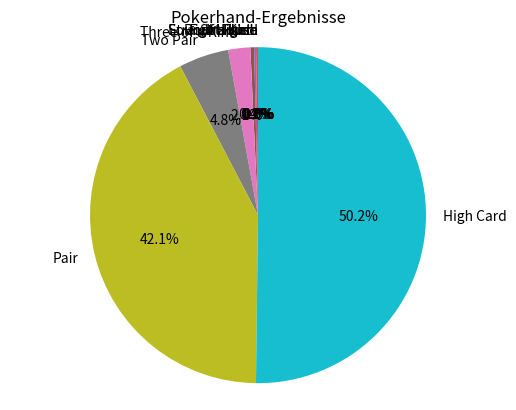

This figure's Python source:
#Pokerspielsimulator
#Pokerkarten modellieren
#zufällig fünf Karten ausgeben
#Funktion welche Kombinationen beim Pokerspiel
#Paar, Drillinge, Poker, Flush, Straße, Royal Flush, ...
#1000 mal spielen und zähle verschiedene Kombinationen
#berechne den prozentuellen Anteil einer Kombination
#richtiger Anteil recherchieren und mit ergebnis vergleichen
import random as r
import matplotlib.pyplot as plt

def is_pair(listOfCards):
    values = [card % 13 for card in listOfCards] 
    for value in values:
        if values.count(value) == 2:
            return True
    return False

def is_three_of_a_kind(listOfCards):
    values = [card % 13 for card in listOfCards]
    for value in values:
        if values.count(value) == 3:
            return True
    return False

def is_four_of_a_kind(listOfCards):
    values = [card % 13 for card in listOfCards]
    for value in values:
        if values.count(value) == 4:
            return True
    return False

def is_royal_flush(listOfCards):
    if not is_flush(listOfCards):
        return False

    sorted_cards = sorted(listOfCards, key=lambda card: card % 13)
    royal_flush_values = [1, 11, 12, 10, 0]  # Numerische Werte für 'A', 'K', 'D', 'B', '10'
    return [card % 13 for card in sorted_cards[-5:]] == royal_flush_values

def is_full_house(listOfCards):
    rank_count = {}
    for card in listOfCards:
        rank = card % 13
        if rank in rank_count:
            rank_count[rank] += 1
        else:
            rank_count[rank] = 1

    return sorted(rank_count.values()) == [2, 3]

def is_straight(listOfCards):
    values = [card % 13 for card in listOfCards]
    sorted_values = sorted(values)
    
    for i in range(len(sorted_values) - 1):
        if sorted_values[i] + 1 != sorted_values[i + 1]:
            return False
    
    return True

def is_flush(listOfCards):
    first_suit = listOfCards[0] // 13 #Floor division
    return all(card // 13 == first_suit for card in listOfCards)

def is_straight_flush(listOfCards):
    if not is_flush(listOfCards):
        return False
    
    sorted_cards = sorted(listOfCards, key=lambda card: card % 13) # sortieren der gezogenen karten
    
   # Iteriere durch die sortierte Liste von Karten (außer der letzten Karte)
    for i in range(len(sorted_cards) - 1):
    
        if sorted_cards[i] % 13 + 1 != sorted_cards[i + 1] % 13: # Überprüfe, ob der numerische Wert der aktuellen Karte plus 1 nicht gleich dem numerischen Wert der nächsten Karte ist
            return False  

        
    return True


def is_two_pair(listOfCards):
    rank_count = {}
    for card in listOfCards:
        rank = card % 13
        if rank in rank_count: # überprüfen, ob die karte mit einer der vorhandenen karten gleich ist
            rank_count[rank] += 1 
        else:
            rank_count[rank] = 1

    # Erstelle eine Liste 'pair_counts', die die Anzahl der Karten für jeden Wert speichert.
    pair_counts = list(rank_count.values())
    return pair_counts.count(2) == 2

def evaluate_hand(listOfCards):
    if is_royal_flush(listOfCards):
        return "Royal Flush"
    elif is_straight_flush(listOfCards):
        return "Straight Flush"
    elif is_four_of_a_kind(listOfCards):
        return "Four of a Kind"
    elif is_full_house(listOfCards):
        return "Full House"
    elif is_flush(listOfCards):
        return "Flush"
    elif is_straight(listOfCards):
        return "Straight"
    elif is_three_of_a_kind(listOfCards):
        return "Three of a Kind"
    elif is_two_pair(listOfCards):
        return "Two Pair"
    elif is_pair(listOfCards):
        return "Pair"
    else:
        return "High Card"

# Initialisieren von Variablen zur Zählung verschiedener Kombinationen
combinations_count = {
    "Royal Flush": 0,
    "Straight Flush": 0,
    "Four of a Kind": 0,
    "Full House": 0,
    "Flush": 0,
    "Straight": 0,
    "Three of a Kind": 0,
    "Two Pair": 0,
    "Pair": 0,
    "High Card": 0,
}

total_simulations = 1000000
for _ in range(total_simulations):
    listOfCards = []

    while len(listOfCards) < 5:
        card = r.randint(0, 51)  # Zufällige Auswahl einer Karte von 0 bis 51

        if card not in listOfCards:
            listOfCards.append(card)

    hand_result = evaluate_hand(listOfCards)

    combinations_count[hand_result] += 1

combinations_percentage = {
    combination: count / total_simulations * 100 for combination, count in combinations_count.items()
}

# Ergebnisse anzeigen
for combination, percentage in combinations_percentage.items():
    print(f"{combination}: {percentage:.2f}%")

print(combinations_count)

labels = combinations_percentage.keys()
sizes = combinations_count.values()

fig, ax = plt.subplots()
ax.pie(sizes, labels=labels, autopct='%1.1f%%', startangle=90)
ax.axis('equal')

plt.title("Pokerhand-Ergebnisse")
plt.show()